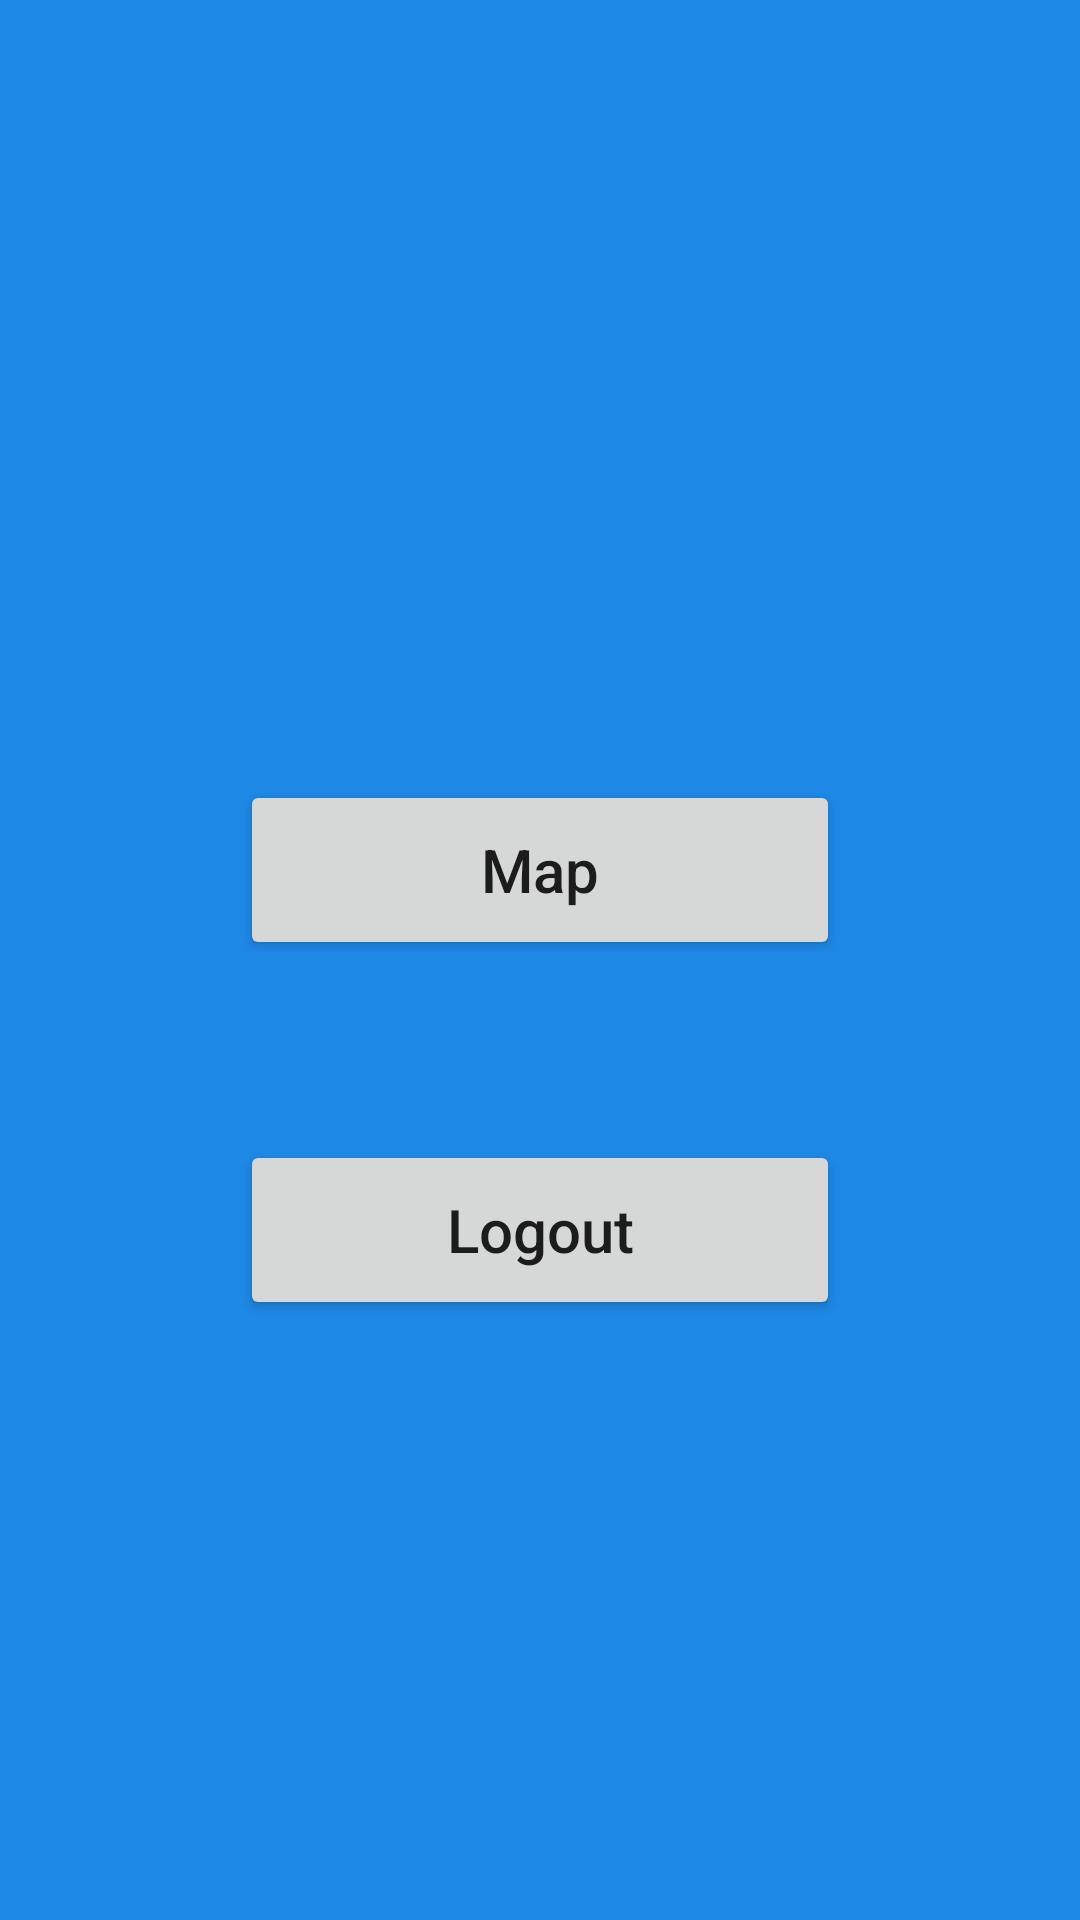

This screen was rendered from an Android layout file. Write that file and the resources it references.
<!-- AndroidManifest.xml: application theme Theme.CovidHellas -->
<!-- res/layout/dashboard.xml -->
<?xml version="1.0" encoding="utf-8"?>
<LinearLayout xmlns:android="http://schemas.android.com/apk/res/android"
    android:layout_width="match_parent"
    android:layout_height="match_parent"
    android:orientation="vertical"
    android:gravity="center"
    android:background="#1E88E5">

    <Button
        android:id="@+id/map"
        android:layout_width="200dp"
        android:layout_height="60dp"
        android:layout_marginTop="60dp"
        android:text="Map"
        android:textSize="20dp"
        android:textAllCaps="false"/>
    <Button
        android:id="@+id/logout"
        android:layout_width="200dp"
        android:layout_height="60dp"
        android:layout_marginTop="60dp"
        android:text="Logout"
        android:textSize="20dp"
        android:textAllCaps="false"/>

</LinearLayout>
<!-- resources referenced by this layout -->
<resources>
  <style name="Theme.CovidHellas" parent="Theme.MaterialComponents.DayNight.DarkActionBar">
          
          <item name="colorPrimary">@color/purple_500</item>
          <item name="colorPrimaryVariant">@color/purple_700</item>
          <item name="colorOnPrimary">@color/white</item>
          
          <item name="colorSecondary">@color/teal_200</item>
          <item name="colorSecondaryVariant">@color/teal_700</item>
          <item name="colorOnSecondary">@color/black</item>
          
          <item name="android:statusBarColor" tools:targetApi="l">?attr/colorPrimaryVariant</item>
          
      </style>
  <!-- not gathered from this repository: default colours our renderer supplied (Android Studio template values) -->
  <color name="purple_500">#FF6200EE</color>
  <color name="purple_700">#FF3700B3</color>
  <color name="teal_200">#FF03DAC5</color>
  <color name="teal_700">#FF018786</color>
  <color name="black">#FF000000</color>
  <color name="white">#FFFFFFFF</color>
</resources>
